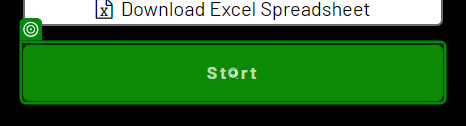
Task:  Captures data in to dynamic web environment
Workflow: Main

Step 1: click on the button 'Start' in window 'The Automation Challenge' (chrome.exe)

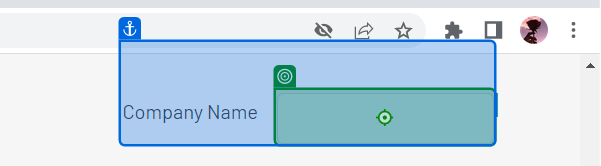
Step 2: type "[CurrentRow("company_name").ToString]" into the text box in window 'The Automation Challenge' (chrome.exe)

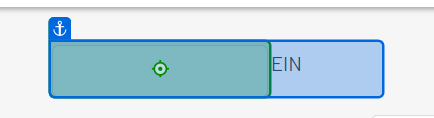
Step 3 [try]: type "[CurrentRow("employer_identification_number").ToString]" into the text box in window 'The Automation Challenge' (chrome.exe)

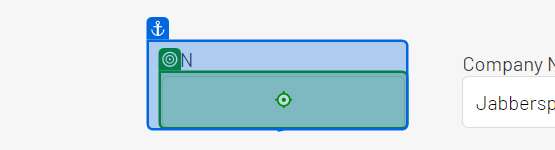
Step 4 [catch]: type "[CurrentRow("employer_identification_number").ToString]" into the text box in window 'The Automation Challenge' (chrome.exe)

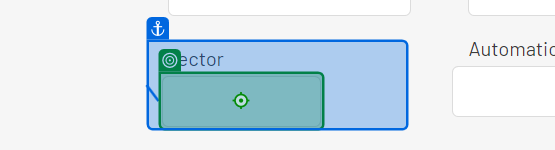
Step 5 [try]: type "[CurrentRow("sector").ToString]" into the text box in window 'The Automation Challenge' (chrome.exe)

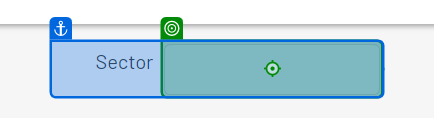
Step 6 [catch]: type "[CurrentRow("sector").ToString]" into the text box in window 'The Automation Challenge' (chrome.exe)

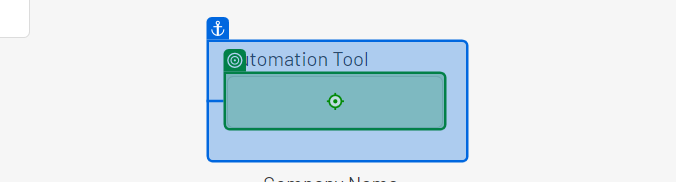
Step 7 [try]: type "[CurrentRow("automation_tool").ToString]" into the text box in window 'The Automation Challenge' (chrome.exe)

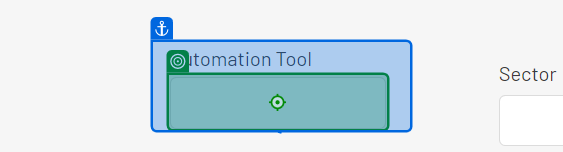
Step 8 [catch]: type "[CurrentRow("automation_tool").ToString]" into the text box in window 'The Automation Challenge' (chrome.exe)

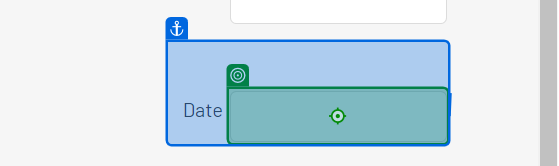
Step 9: type "[CurrentRow("date_of_first_project").ToString]" into the text box in window 'The Automation Challenge' (chrome.exe)

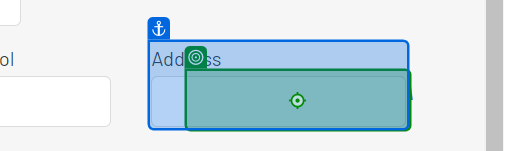
Step 10: type "[CurrentRow("company_address").ToString]" into the text box in window 'The Automation Challenge' (chrome.exe)

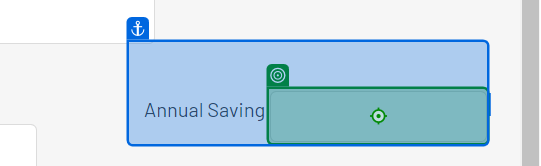
Step 11: type "[CurrentRow("annual_automation_saving").ToString]" into the text box in window 'The Automation Challenge' (chrome.exe)

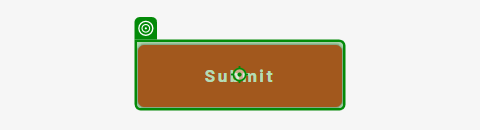
Step 12: click on the button 'Submit' in window 'The Automation Challenge' (chrome.exe)

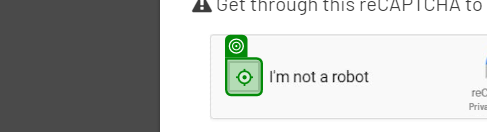
Step 13 [then]: click on the button 'presentation' in window 'The Automation Challenge' (chrome.exe)
